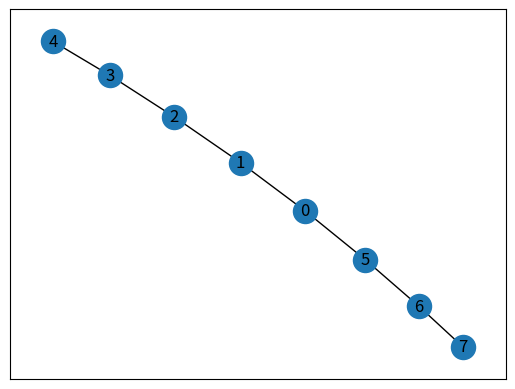

Generate this figure with matplotlib:
import matplotlib
import networkx as nx
import matplotlib.pyplot as plt

BEIJING, CHANGCHUN, MULUMUQI, WUHAN, GUNAGHZOU, SHENZHEN, BANGKOK, SHANGHAI, NEWYORK = """
BEIJING CHANGCHUN MULUMUQI WUHAN GUANGZHOU SHENZHEN BANGKOK SHANGHAI NEWYORK
""".split()
dictionary = {}
connection = {
    CHANGCHUN: [BEIJING],
    MULUMUQI: [BEIJING],
    BEIJING: [MULUMUQI, CHANGCHUN, WUHAN, SHENZHEN, NEWYORK],
    NEWYORK: [BEIJING, SHANGHAI],
    SHANGHAI: [NEWYORK, WUHAN],
    WUHAN: [SHANGHAI, BEIJING, GUNAGHZOU],
    GUNAGHZOU: [WUHAN, BANGKOK],
    SHENZHEN: [WUHAN, BANGKOK],
    BANGKOK: [SHENZHEN, GUNAGHZOU]
}

# graph = connection
# g = nx.Graph(graph)
# nx.draw_networkx(g)


# plt.show()

def nagivator(start, destionation, connection_graph):
    pathes = [[start]]
    seen = set()

    while pathes:
        path = pathes.pop(0)
        froniter = path[-1]
        if froniter in seen: continue
        successors = connection_graph[froniter]
        for s in successors:
            if s == destionation:
                path.append(s)
                return path
            else:
                pathes.append(path + [s])
                print('before')
                print(pathes)
        pathes = sorted(pathes, key=len)  # 最小换成
        print('after sort')
        print(pathes)
        seen.add(froniter)

def draw(route):
    return '->'.join(route)


#print(draw(nagivator(MULUMUQI, BANGKOK, connection)))
# print(draw(nagivator(WUHAN,SHENZHEN,connection)))
# print(draw(nagivator(BEIJING,BANGKOK,connection)))

def nagivator_Dfs(start, destination, connection_graph):
    pathes = [start]
    seen = set()

    while pathes:
        froniter = pathes.pop()
        if froniter in seen:
            continue
        successors = connection_graph[froniter]
        print('standing on {} Looking forward {}'.format(froniter, successors))
        pathes = pathes + successors
        seen.add(froniter)


connection_2 = {
    0: [1,5],
    1: [0, 2],
    2: [1, 3],
    3: [2, 4],
    4: [3],
    5: [0, 6],
    6: [5, 7],
    7: [6]
}

g = nx.Graph(connection_2)
nx.draw_networkx(g)
plt.show()

def nagivator_bfs(start, destination, connection_graph):
    pathes = [start]
    seen = set()

    while pathes:
        froniter = pathes.pop(0)
        if froniter in seen: continue
        successors = connection_graph[froniter]
        print('standing on {} Looking forward {}'.format(froniter, successors))
        pathes = pathes + successors
        seen.add(froniter)


def nagivator_dfs(start, destination, connection_graph):
    pathes = [start]
    seen = set()

    while pathes:
        froniter = pathes.pop(0)

        if froniter in seen: continue

        successors = connection_graph[froniter]
        print('standing on {} Looking forward {}'.format(froniter, successors))
        pathes = successors + pathes

        seen.add(froniter)

nagivator_bfs(0, 7, connection_2)
print("____-----_____-----")
nagivator_dfs(0, 7, connection_2)
